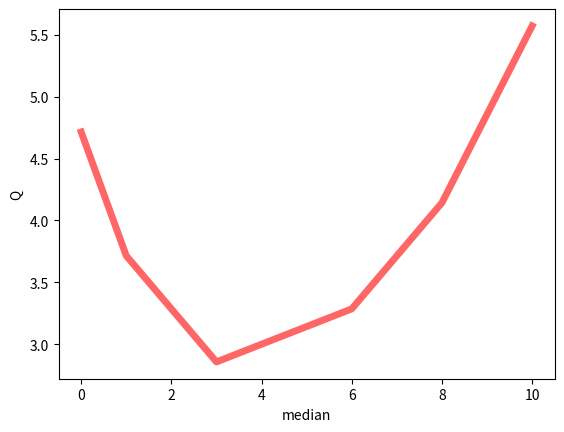

Write Python code to recreate this figure.
import numpy as np
from matplotlib import pyplot as plt

y = [1, 1, 3, 3, 6, 8, 11]
def Q(med):
    err = 0
    for yi in y:
        err = err + abs(med - yi)
    return err / len(y)

medians = range(11)
all_Q = [Q(med) for med in medians]
#
plt.plot(medians, all_Q, 'r-', lw=5, alpha=0.6, color="red")
plt.ylabel('Q')
plt.xlabel('median')
plt.show()